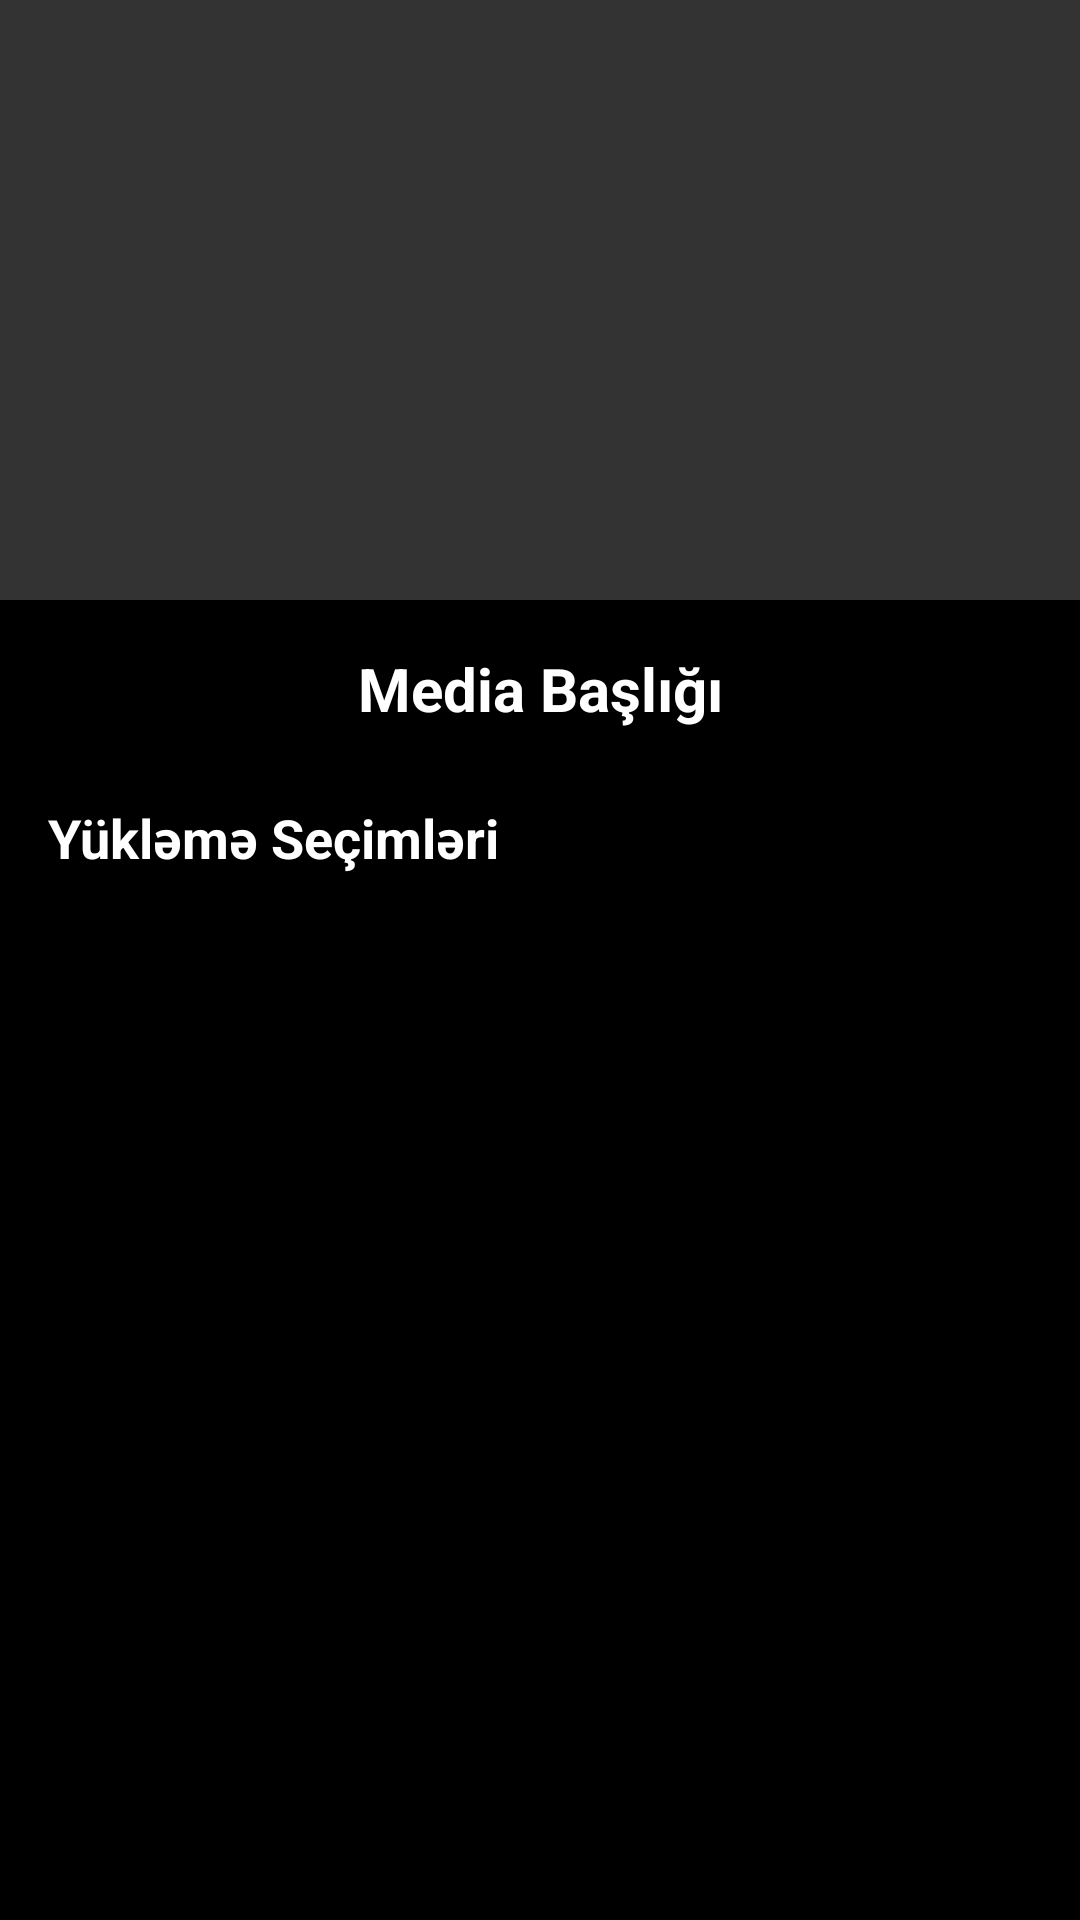

Here is an Android app screen rendered from its layout file. Give the layout XML and the strings, colors and styles it references.
<!-- AndroidManifest.xml: application theme Theme.RJDownloaderMusicVideo -->
<!-- res/layout/fragment_media_preview.xml -->
<?xml version="1.0" encoding="utf-8"?>
<LinearLayout
    xmlns:android="http://schemas.android.com/apk/res/android"
    xmlns:tools="http://schemas.android.com/tools"
    xmlns:app="http://schemas.android.com/apk/res-auto"
    android:layout_width="match_parent"
    android:layout_height="match_parent"
    android:orientation="vertical"
    android:background="@color/black"
    tools:context=".MediaPreviewFragment">

    <ImageView
        android:id="@+id/imgMediaThumbnail"
        android:layout_width="match_parent"
        android:layout_height="200dp"
        android:scaleType="centerCrop"
        android:background="#333333"
        android:contentDescription="@string/media_preview_thumbnail_description"
        tools:srcCompat="@tools:sample/backgrounds/scenic" />

    <TextView
        android:id="@+id/tvMediaTitle"
        android:layout_width="match_parent"
        android:layout_height="wrap_content"
        android:text="@string/media_preview_title_placeholder"
        android:textColor="@color/white"
        android:textSize="20sp"
        android:textStyle="bold"
        android:padding="16dp"
        android:gravity="center_horizontal"/>

    <TextView
        android:id="@+id/tvMediaDownloadOptionsTitle"
        android:layout_width="match_parent"
        android:layout_height="wrap_content"
        android:text="@string/search_detail_download_options"
        android:textColor="@color/white"
        android:textSize="18sp"
        android:textStyle="bold"
        android:paddingHorizontal="16dp"
        android:paddingTop="8dp"/>

    <androidx.recyclerview.widget.RecyclerView
        android:id="@+id/rvMediaDownloadOptions"
        android:layout_width="match_parent"
        android:layout_height="0dp"
        android:layout_weight="1"
        android:paddingHorizontal="16dp"
        android:paddingBottom="16dp"
        tools:listitem="@layout/item_download_option"/>

</LinearLayout>
<!-- res/layout/item_download_option.xml (included above) -->
<?xml version="1.0" encoding="utf-8"?>
<RelativeLayout xmlns:android="http://schemas.android.com/apk/res/android"
    android:layout_width="match_parent"
    android:layout_height="wrap_content"
    android:paddingVertical="8dp"
    android:paddingHorizontal="16dp"
    android:layout_marginBottom="8dp"
    android:background="@drawable/shape_edittext_left_rounded"
    android:backgroundTint="#2C2C2E">

    <LinearLayout
        android:layout_width="wrap_content"
        android:layout_height="wrap_content"
        android:orientation="vertical"
        android:layout_centerVertical="true"
        android:layout_alignParentStart="true"
        android:layout_toStartOf="@id/btnDownloadOption">

        <TextView
            android:id="@+id/tvFormat"
            android:layout_width="wrap_content"
            android:layout_height="wrap_content"
            android:text="MP4 Video"
            android:textColor="@color/white"
            android:textSize="16sp"
            android:textStyle="bold"/>

        <TextView
            android:id="@+id/tvQuality"
            android:layout_width="wrap_content"
            android:layout_height="wrap_content"
            android:text="720p - 15MB"
            android:textColor="@color/rj_gray"
            android:textSize="14sp"/>
    </LinearLayout>

    <ImageButton
        android:id="@+id/btnDownloadOption"
        android:layout_width="wrap_content"
        android:layout_height="wrap_content"
        android:src="@drawable/ic_download"
        android:background="?attr/selectableItemBackgroundBorderless"
        android:layout_alignParentEnd="true"
        android:layout_centerVertical="true"
        android:padding="8dp"
        android:contentDescription="Download"
        android:tint="@color/rj_purple"/>

</RelativeLayout>
<!-- resources referenced by this layout -->
<resources>
  <color name="black">#FF000000</color>
  <color name="rj_gray">#888888</color>
  <color name="rj_purple">#5e17eb</color>
  <color name="white">#FFFFFFFF</color>
  <!-- drawable shape_edittext_left_rounded (drawable) -->
  <?xml version="1.0" encoding="utf-8"?>
  <shape xmlns:android="http://schemas.android.com/apk/res/android"
      android:shape="rectangle">
  
      <solid android:color="@color/white" />
  
      <corners
          android:bottomLeftRadius="30dp"
          android:topLeftRadius="30dp"
          android:bottomRightRadius="0dp"
          android:topRightRadius="0dp" />
  
  </shape>
  <string name="media_preview_thumbnail_description">Medianın önizləmə şəkli</string>
  <string name="media_preview_title_placeholder">Media Başlığı</string>
  <string name="search_detail_download_options">Yükləmə Seçimləri</string>
  <style name="Theme.RJDownloaderMusicVideo" parent="Base.Theme.RJDownloaderMusicVideo" />
  <style name="Base.Theme.RJDownloaderMusicVideo" parent="Theme.Material3.DayNight.NoActionBar">
          <item name="colorPrimary">@color/rj_purple</item>
          <item name="colorPrimaryVariant">@color/rj_purple</item>
          <item name="colorOnPrimary">@color/white</item>
  
          <item name="android:windowBackground">@color/black</item>
  
          <item name="android:statusBarColor">@color/black</item>
      </style>
</resources>
